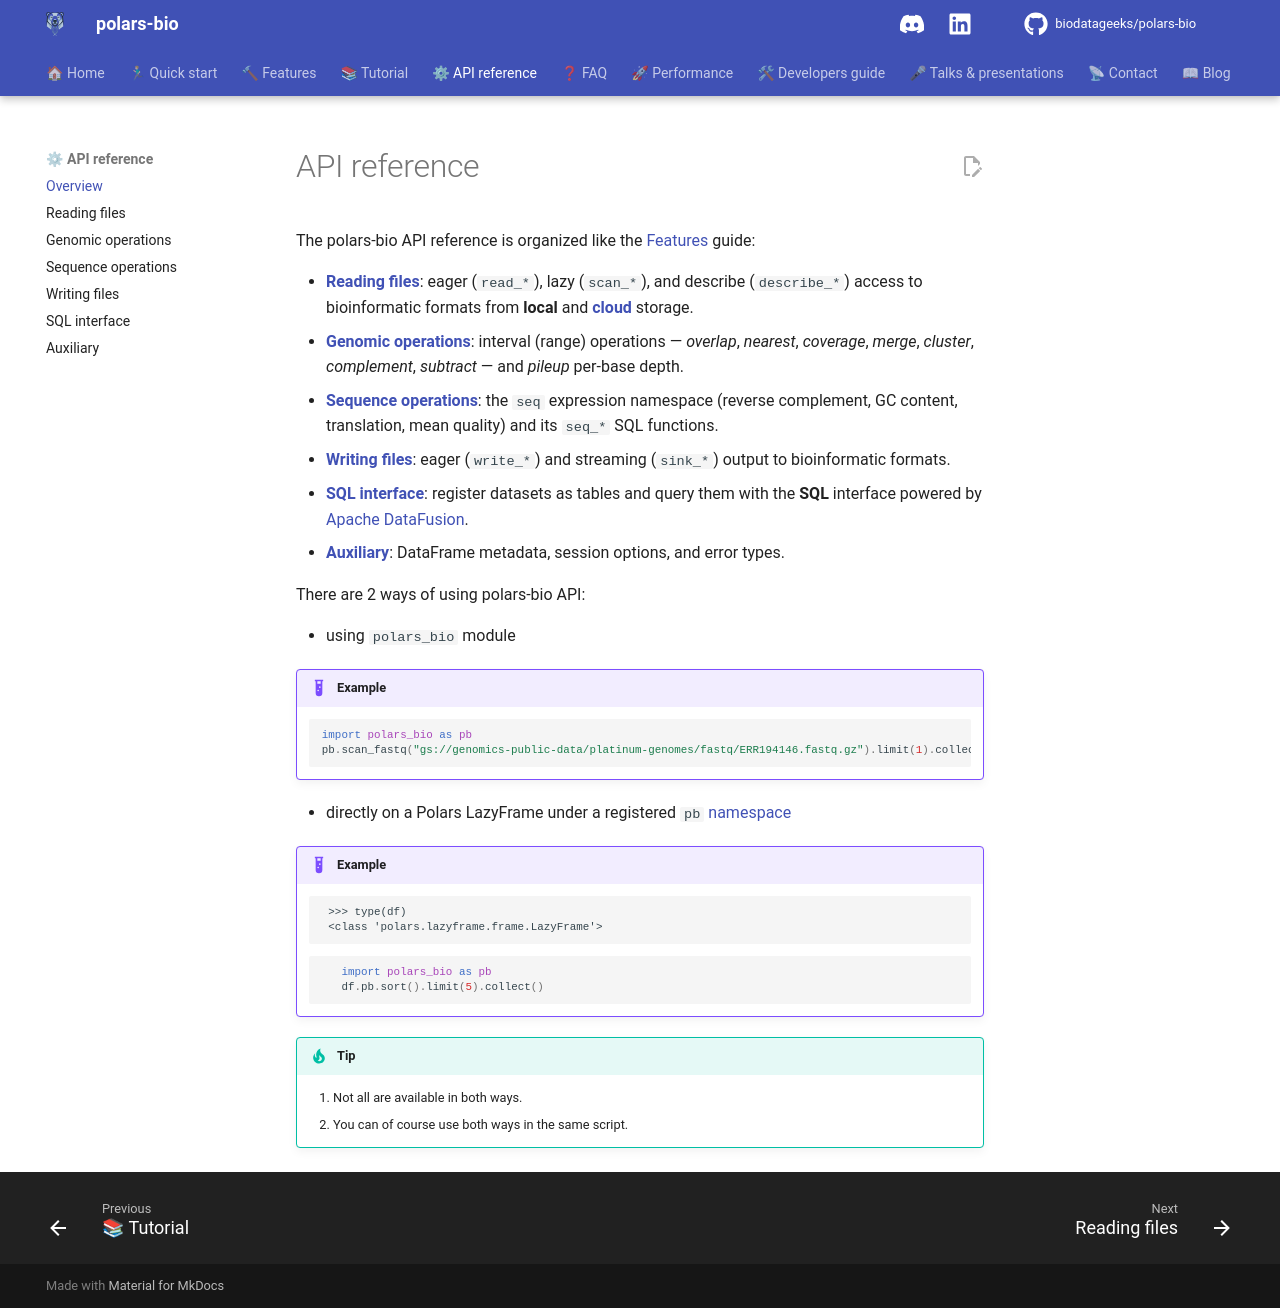

repository: biodatageeks/polars-bio · page: api/index.html · generator: mkdocs

# API reference

The polars-bio API reference is organized like the [Features](../features/index.md) guide:

- **[Reading files](reading.md)**: eager (`read_*`), lazy (`scan_*`), and describe (`describe_*`) access to bioinformatic formats from **local** and **[cloud](../features/cloud.md#cloud-storage)** storage.
- **[Genomic operations](operations.md)**: interval (range) operations — *overlap*, *nearest*, *coverage*, *merge*, *cluster*, *complement*, *subtract* — and *pileup* per-base depth.
- **[Writing files](writing.md)**: eager (`write_*`) and streaming (`sink_*`) output to bioinformatic formats.
- **[SQL interface](sql.md)**: register datasets as tables and query them with the **SQL** interface powered by [Apache DataFusion](https://datafusion.apache.org/user-guide/sql/index.html).
- **[Auxiliary](auxiliary.md)**: DataFrame metadata, session options, and error types.

There are 2 ways of using polars-bio API:

* using `polars_bio` module

!!! example

       ```python
       import polars_bio as pb
       pb.scan_fastq("gs://genomics-public-data/platinum-genomes/fastq/ERR194146.fastq.gz").limit(1).collect()
       ```

* directly on a Polars LazyFrame under a registered `pb` [namespace](https://docs.pola.rs/api/python/stable/reference/api/polars.api.register_lazyframe_namespace.html#polars.api.register_lazyframe_namespace)

!!! example

       ```plaintext
        >>> type(df)
        <class 'polars.lazyframe.frame.LazyFrame'>

       ```
       ```python
          import polars_bio as pb
          df.pb.sort().limit(5).collect()
       ```



!!! tip
    1. Not all are available in both ways.
    2. You can of course use both ways in the same script.
